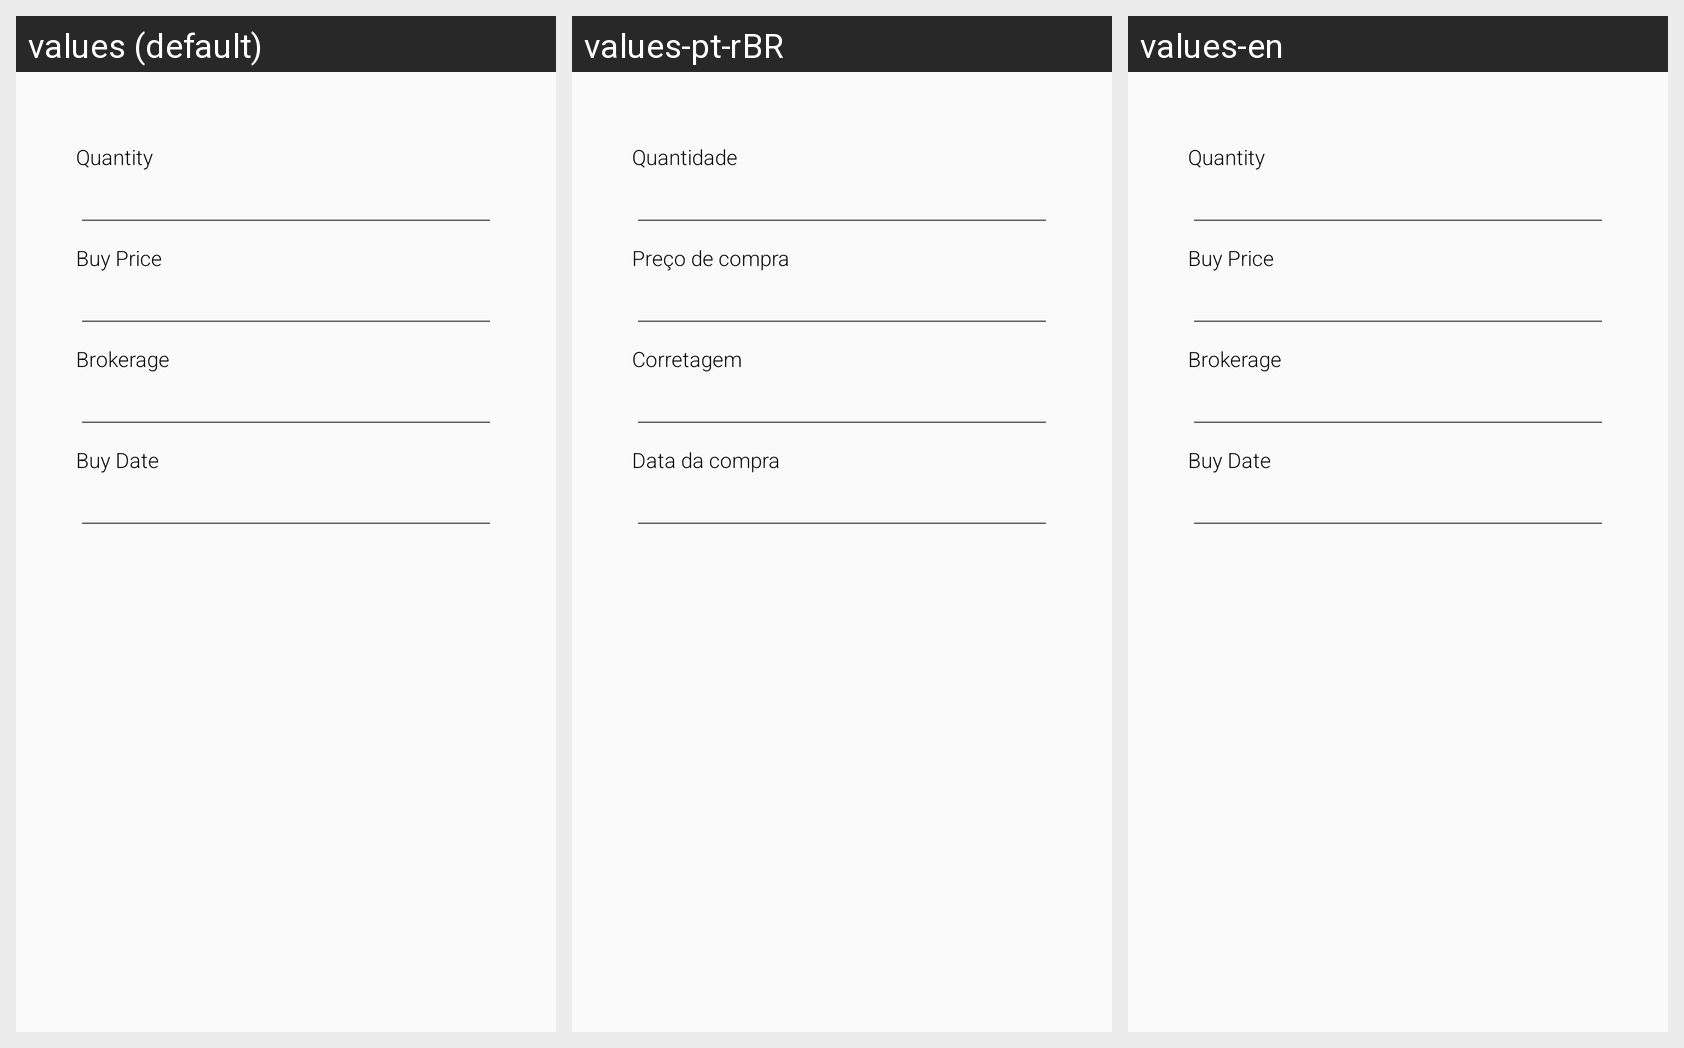

Strings drawn on this Android screen and how each of the app's shown locales translates them:
Android screen res/layout/fragment_edit_fii_buy_form.xml rendered under 3 locales, left to right: values (default), values-pt-rBR, values-en. Device: Nexus 5 (rendered at 1080×1920; each locale shown at half size, 540×960, under a caption strip naming it); theme AppTheme.
Strings drawn on this screen, with the default value and each locale's value (text and hints the layout hard-codes, and strings that could not be matched under every locale, appear in the picture but are not listed):

quantity
  values: Quantity
  values-pt-rBR: Quantidade
  values-en: Quantity

buy_price
  values: Buy Price
  values-pt-rBR: Preço de compra
  values-en: Buy Price

brokerage
  values: Brokerage
  values-pt-rBR: Corretagem
  values-en: Brokerage  [not translated; the default value is used]

buy_date
  values: Buy Date
  values-pt-rBR: Data da compra
  values-en: Buy Date
